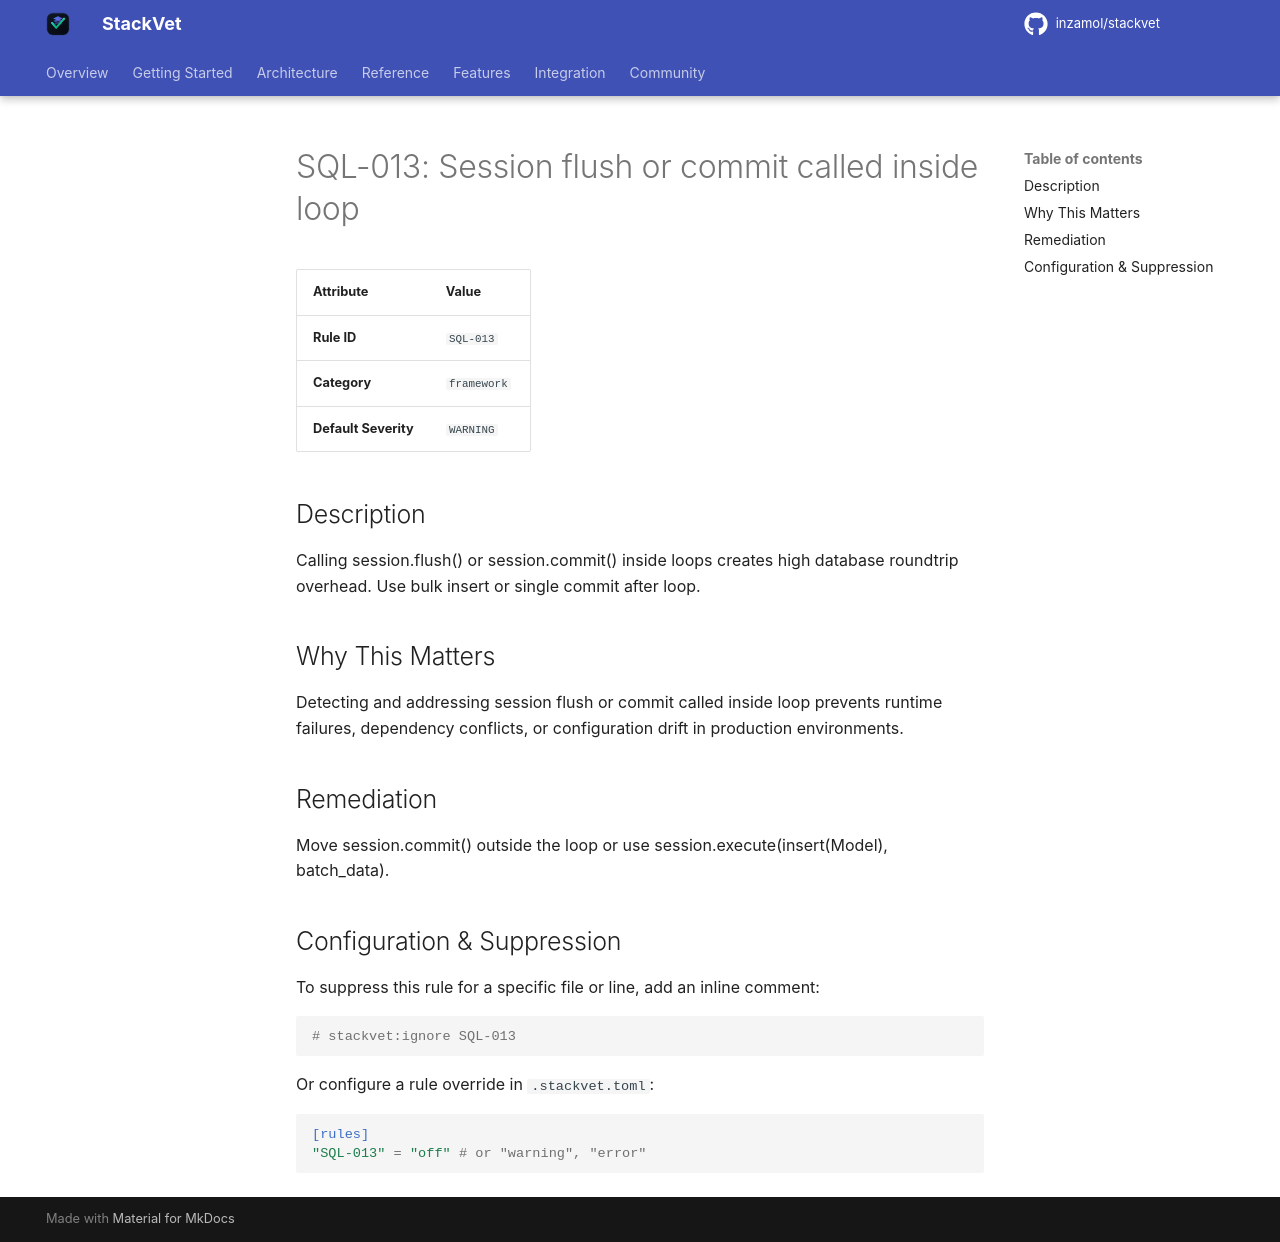

repository: inzamol/stackvet · page: rules/SQL-013/index.html · generator: mkdocs

# SQL-013: Session flush or commit called inside loop

| Attribute | Value |
|-----------|-------|
| **Rule ID** | `SQL-013` |
| **Category** | `framework` |
| **Default Severity** | `WARNING` |

## Description
Calling session.flush() or session.commit() inside loops creates high database roundtrip overhead. Use bulk insert or single commit after loop.

## Why This Matters
Detecting and addressing session flush or commit called inside loop prevents runtime failures, dependency conflicts, or configuration drift in production environments.

## Remediation
Move session.commit() outside the loop or use session.execute(insert(Model), batch_data).

## Configuration & Suppression
To suppress this rule for a specific file or line, add an inline comment:

```python
# stackvet:ignore SQL-013
```

Or configure a rule override in `.stackvet.toml`:

```toml
[rules]
"SQL-013" = "off" # or "warning", "error"
```
